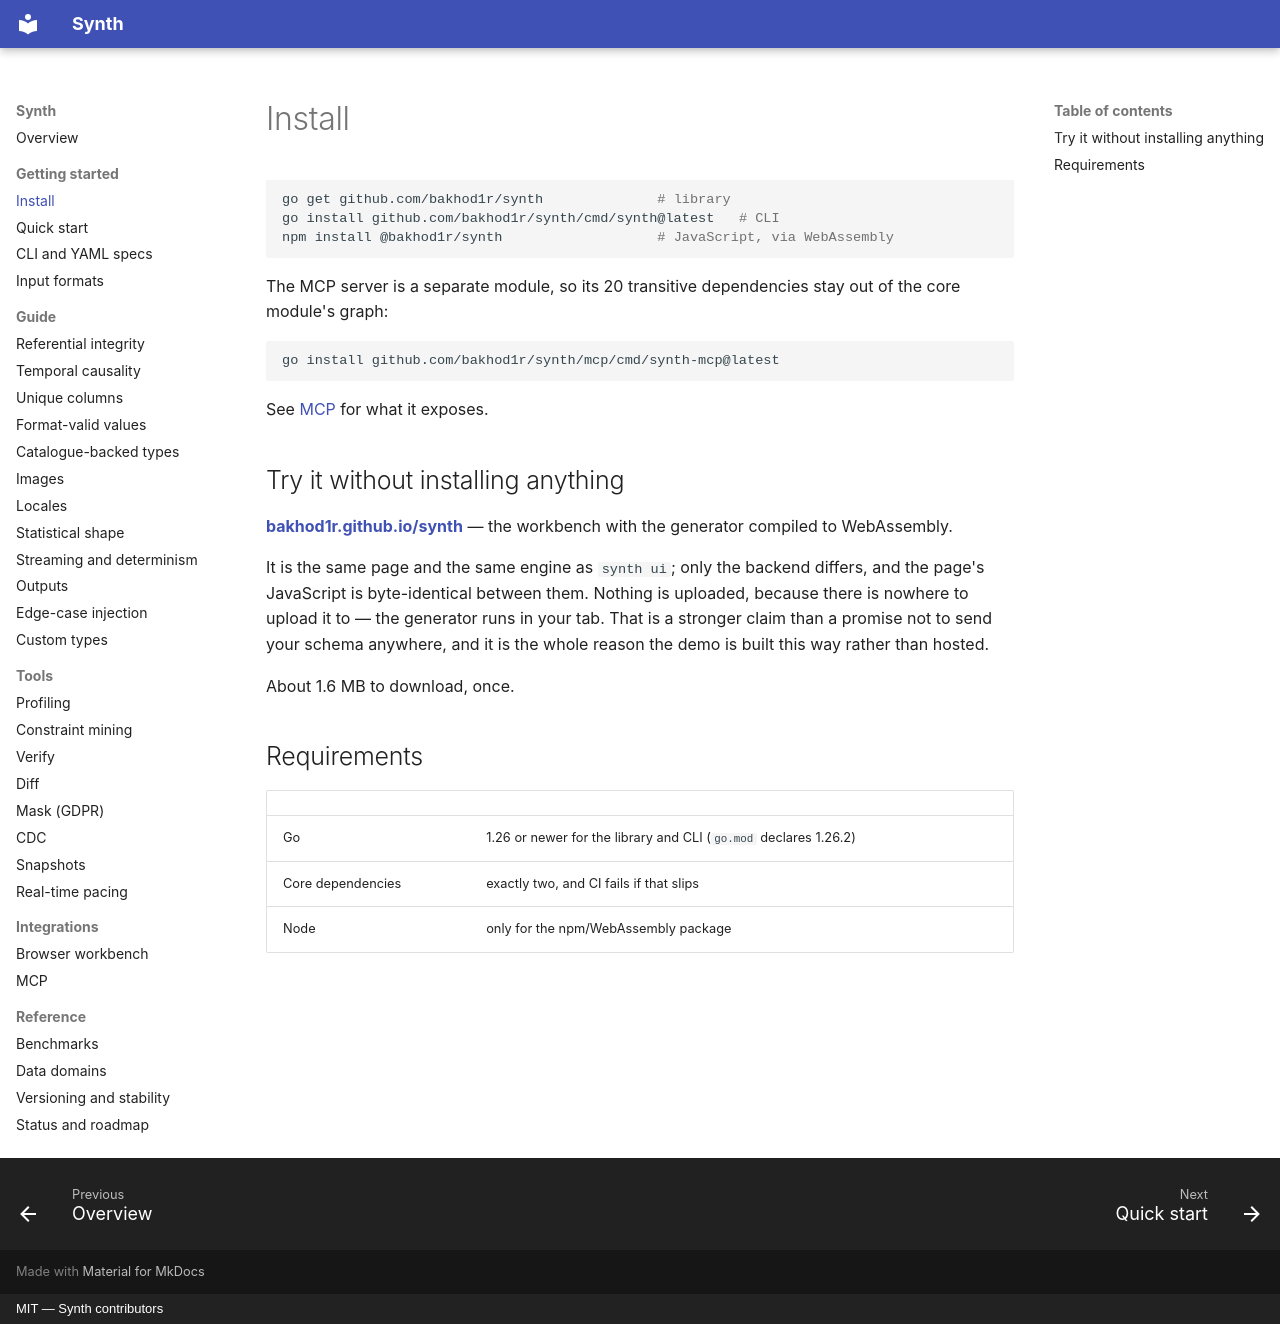

repository: bakhod1r/synth · page: getting-started/install/index.html · generator: mkdocs · copyright: MIT — Synth contributors

# Install

```bash
go get github.com/bakhod1r/synth              # library
go install github.com/bakhod1r/synth/cmd/synth@latest   # CLI
npm install @bakhod1r/synth                   # JavaScript, via WebAssembly
```

The MCP server is a separate module, so its 20 transitive dependencies stay out
of the core module's graph:

```bash
go install github.com/bakhod1r/synth/mcp/cmd/synth-mcp@latest
```

See [MCP](../mcp.md) for what it exposes.

## Try it without installing anything

**[bakhod1r.github.io/synth](https://bakhod1r.github.io/synth)** — the workbench
with the generator compiled to WebAssembly.

It is the same page and the same engine as `synth ui`; only the backend differs,
and the page's JavaScript is byte-identical between them. Nothing is uploaded,
because there is nowhere to upload it to — the generator runs in your tab. That
is a stronger claim than a promise not to send your schema anywhere, and it is
the whole reason the demo is built this way rather than hosted.

About 1.6 MB to download, once.

## Requirements

| | |
| --- | --- |
| Go | 1.26 or newer for the library and CLI (`go.mod` declares 1.26.2) |
| Core dependencies | exactly two, and CI fails if that slips |
| Node | only for the npm/WebAssembly package |
